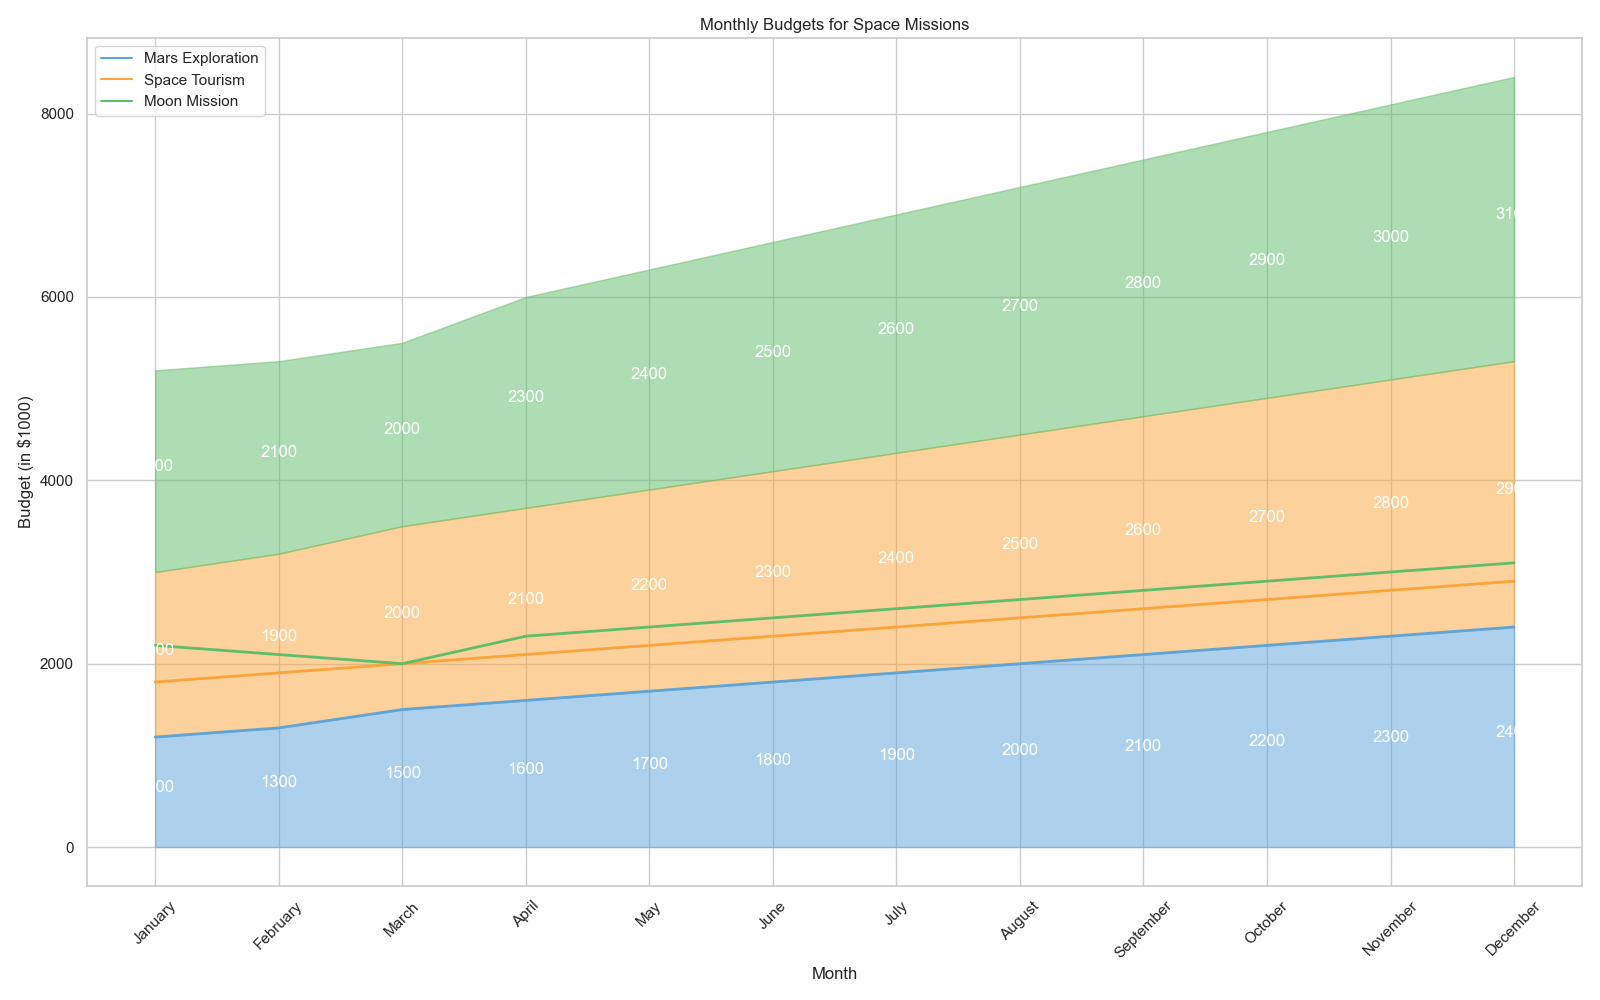

The data file committed next to this chart (first rows):
Month, Mars Exploration, Space Tourism, Moon Mission
January, 1200, 1800, 2200
February, 1300, 1900, 2100
March, 1500, 2000, 2000
April, 1600, 2100, 2300
May, 1700, 2200, 2400
June, 1800, 2300, 2500
July, 1900, 2400, 2600
August, 2000, 2500, 2700
September, 2100, 2600, 2800
October, 2200, 2700, 2900
November, 2300, 2800, 3000
December, 2400, 2900, 3100
